The GitHub repository Omar-V2/MLH-LocalHackDay contains a labelled image folder "data" with 5 categories: five fingers, four fingers, one finger, three fingers, two fingers. Examples follow, each with its label.

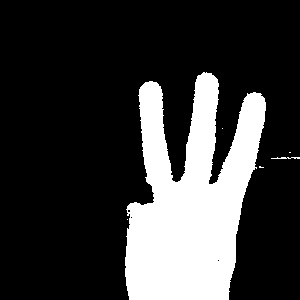
Label: three fingers

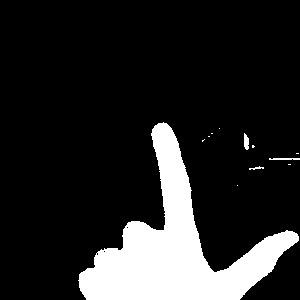
Label: one finger

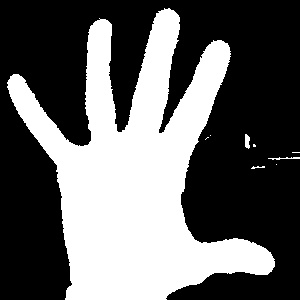
Label: five fingers

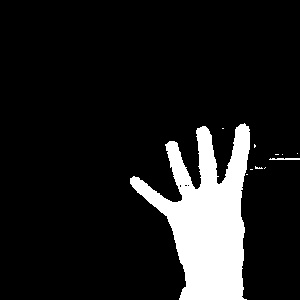
Label: four fingers

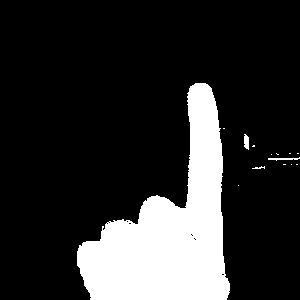
Label: one finger

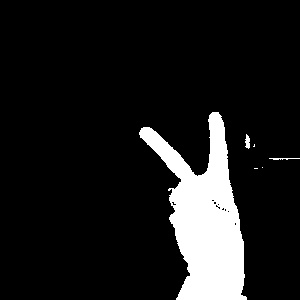
Label: two fingers
